Run: headless pygame with SDL's dummy video driver; simulated clock (each Clock.tick advances the game by its frame time, no real sleeping); random seed 0; keys injected as events and as key.get_pressed() state; no mouse input.
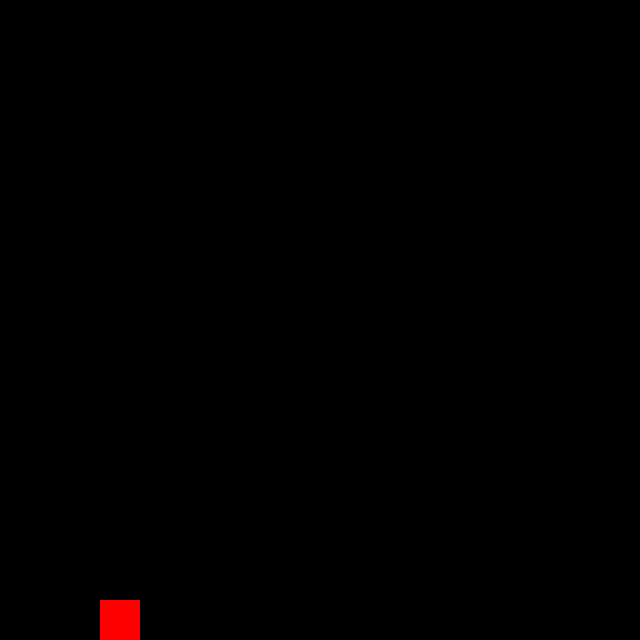
Frame 1 of 4 · flips 1–60 · no input
Frame 2 of 4 · flips 61–180 · tapped SPACE, RETURN · held RIGHT (→), D · screen unchanged from frame 1, image omitted
Frame 3 of 4 · flips 181–300 · held DOWN (↓), S · screen unchanged from frame 2, image omitted
Frame 4 of 4 · flips 301–420 · held LEFT (←), A, UP (↑), W · screen unchanged from frame 3, image omitted

The pygame program that drew these frames:

import pygame

pygame.init()

SCREEN_WIDTH = 640
SCREEN_HEIGHT = 640

screen = pygame.display.set_mode((SCREEN_WIDTH, SCREEN_HEIGHT))
pygame.display.set_caption("Flappy Bird")

# Bird variables
player_pos = [100, 320]
player_vel = 0
gravity = 15
lift = -3.5

clock = pygame.time.Clock()

run = True
while run:
    tickTime = clock.tick(60) / 1000  

    player_vel += gravity * tickTime  
    player_pos[1] += player_vel
    
    screen.fill((0, 0, 0))
    pygame.draw.rect(screen, (255, 0, 0), (player_pos[0], player_pos[1], 40, 40))
    
    key = pygame.key.get_pressed()
    if key[pygame.K_SPACE]:
        player_vel = lift
    
    if player_pos[1] < 0:
        player_pos[1] = 0
        
    if player_pos[1] > SCREEN_HEIGHT - 40:
        player_pos[1] = SCREEN_HEIGHT - 40
        player_vel = 0
    
    for event in pygame.event.get():
        if event.type == pygame.QUIT:
            run = False
            
    pygame.display.update()

pygame.quit()
